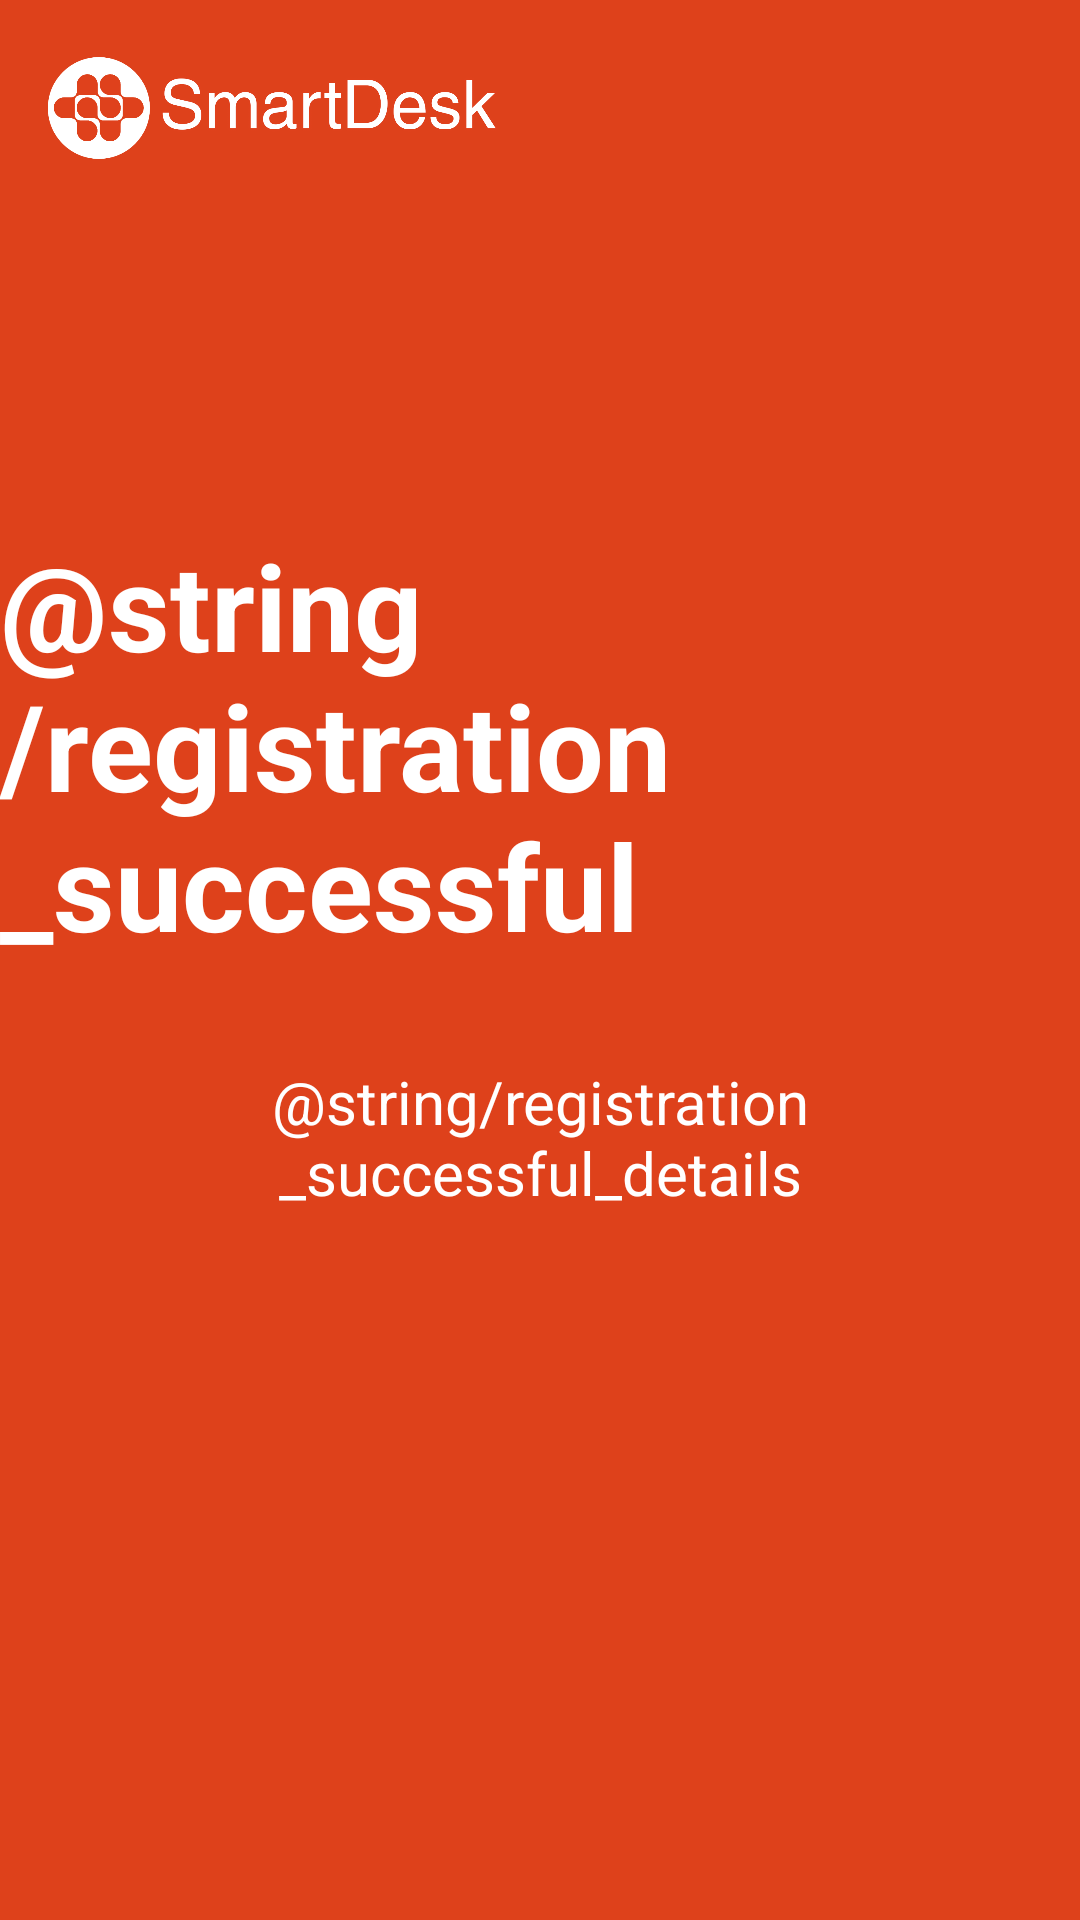

Layout XML and referenced resources for this Android screen:
<!-- AndroidManifest.xml: application theme Theme.SmartDesk -->
<!-- res/layout/activity_registration_successful.xml -->
<?xml version="1.0" encoding="utf-8"?>
<androidx.constraintlayout.widget.ConstraintLayout xmlns:android="http://schemas.android.com/apk/res/android"
    xmlns:app="http://schemas.android.com/apk/res-auto"
    xmlns:tools="http://schemas.android.com/tools"
    android:layout_width="match_parent"
    android:layout_height="match_parent"
    android:background="@color/colorPrimary"
    tools:context=".view.activities.WelcomeActivity">

    <ImageView
        android:id="@+id/smart_desk_logo"
        android:layout_width="@dimen/smart_desk_logo_width"
        android:layout_height="@dimen/smart_desk_logo_height"
        android:layout_marginStart="@dimen/smart_desk_logo_margins"
        android:layout_marginTop="@dimen/smart_desk_logo_margins"
        app:layout_constraintStart_toStartOf="parent"
        app:layout_constraintTop_toTopOf="parent"
        app:srcCompat="@drawable/smart_desk_logo" />

    <TextView
        android:id="@+id/registration_successful_title"
        android:layout_width="wrap_content"
        android:layout_height="wrap_content"
        android:layout_marginTop="@dimen/registration_successful_title_margins"
        android:layout_marginBottom="@dimen/registration_successful_title_margins"
        android:text="@string/registration_successful"
        android:textColor="@android:color/white"
        android:textSize="@dimen/registration_successful_title_text_size"
        android:textStyle="bold"
        app:layout_constraintBottom_toBottomOf="parent"
        app:layout_constraintEnd_toEndOf="parent"
        app:layout_constraintStart_toStartOf="parent"
        app:layout_constraintTop_toTopOf="parent"
        app:layout_constraintVertical_bias="0.35" />

    <TextView
        android:id="@+id/registration_successful_details"
        android:layout_width="0dp"
        android:layout_height="wrap_content"
        android:layout_marginStart="@dimen/registration_successful_details_horizontal_margins"
        android:layout_marginEnd="@dimen/registration_successful_details_horizontal_margins"
        android:layout_marginTop="@dimen/registration_successful_details_top_margin"
        android:text="@string/registration_successful_details"
        android:textAlignment="center"
        android:textColor="@android:color/white"
        android:textSize="@dimen/registration_successful_details_text_size"
        app:layout_constraintEnd_toEndOf="parent"
        app:layout_constraintStart_toStartOf="parent"
        app:layout_constraintTop_toBottomOf="@id/registration_successful_title" />

</androidx.constraintlayout.widget.ConstraintLayout>
<!-- resources referenced by this layout -->
<resources>
  <color name="colorPrimary">#DE411B</color>
  <dimen name="registration_successful_details_horizontal_margins">40dp</dimen>
  <dimen name="registration_successful_details_text_size">20sp</dimen>
  <dimen name="registration_successful_details_top_margin">32dp</dimen>
  <dimen name="registration_successful_title_margins">8dp</dimen>
  <dimen name="registration_successful_title_text_size">40sp</dimen>
  <dimen name="smart_desk_logo_height">40dp</dimen>
  <dimen name="smart_desk_logo_margins">16dp</dimen>
  <dimen name="smart_desk_logo_width">150dp</dimen>
  <!-- drawable smart_desk_logo: png bitmap (drawable, 81936 bytes) -->
  <style name="Theme.SmartDesk" parent="Theme.MaterialComponents.DayNight.DarkActionBar">
          
          <item name="colorPrimary">@color/purple_500</item>
          <item name="colorPrimaryVariant">@color/purple_700</item>
          <item name="colorOnPrimary">@color/white</item>
          
          <item name="colorSecondary">@color/teal_200</item>
          <item name="colorSecondaryVariant">@color/teal_700</item>
          <item name="colorOnSecondary">@color/black</item>
          
          <item name="android:statusBarColor" tools:targetApi="l">?attr/colorPrimaryVariant</item>
          
      </style>
  <!-- not gathered from this repository: default colours our renderer supplied (Android Studio template values) -->
  <color name="purple_500">#FF6200EE</color>
  <color name="purple_700">#FF3700B3</color>
  <color name="teal_200">#FF03DAC5</color>
  <color name="teal_700">#FF018786</color>
  <color name="black">#FF000000</color>
  <color name="white">#FFFFFFFF</color>
</resources>
